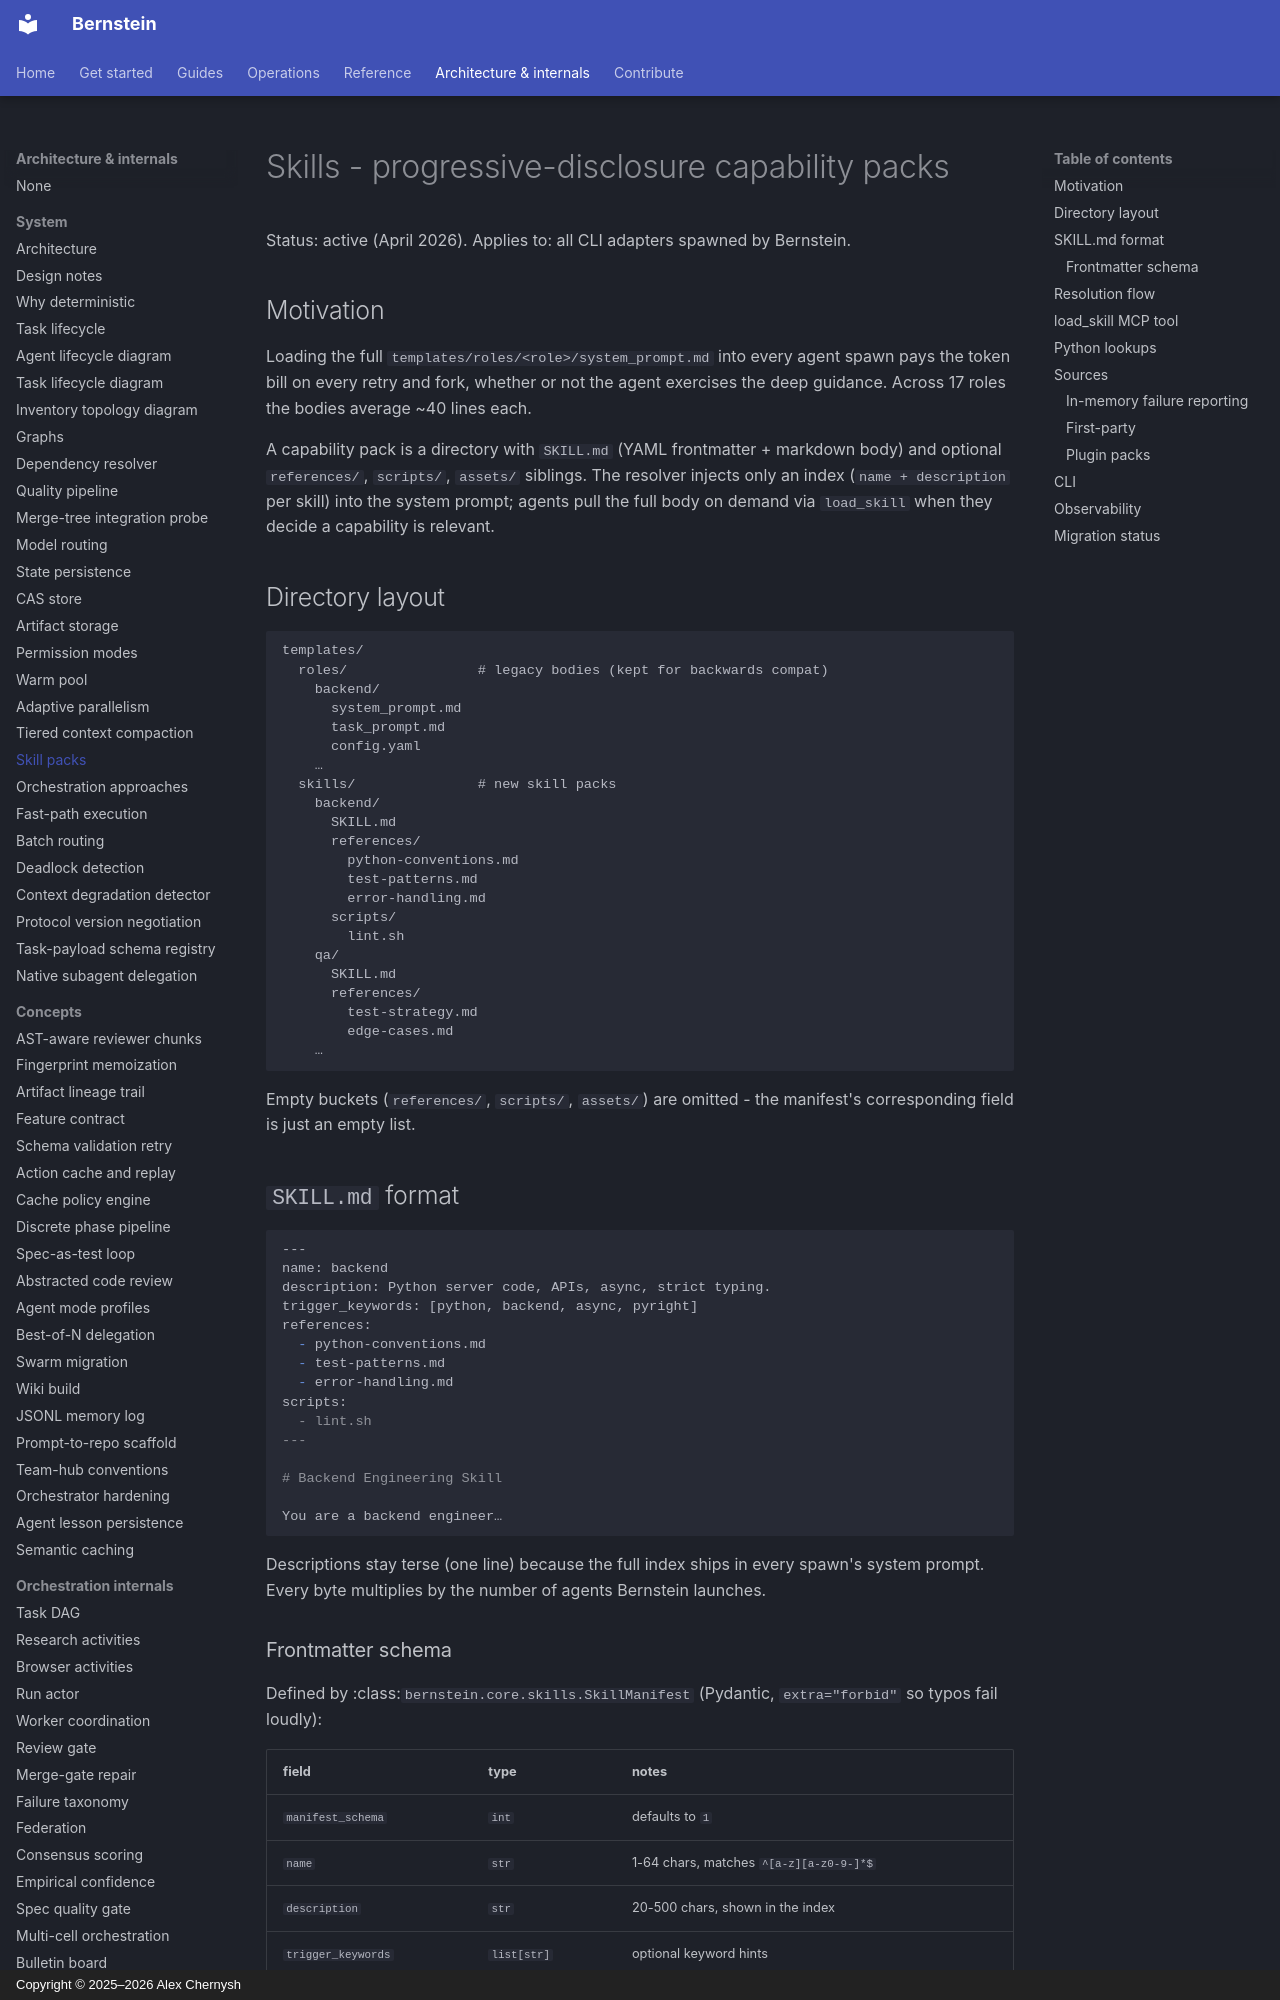

repository: sipyourdrink-ltd/bernstein · page: architecture/skills/index.html · generator: mkdocs · copyright: Copyright © 2025–2026 Alex Chernysh

# Skills - progressive-disclosure capability packs

Status: active (April 2026).
Applies to: all CLI adapters spawned by Bernstein.

## Motivation

Loading the full ``templates/roles/<role>/system_prompt.md`` into every
agent spawn pays the token bill on every retry and fork, whether or
not the agent exercises the deep guidance. Across 17 roles the bodies
average ~40 lines each.

A capability pack is a directory with ``SKILL.md`` (YAML frontmatter +
markdown body) and optional ``references/``, ``scripts/``, ``assets/``
siblings. The resolver injects only an index (``name + description``
per skill) into the system prompt; agents pull the full body on demand
via ``load_skill`` when they decide a capability is relevant.

## Directory layout

```
templates/
  roles/                # legacy bodies (kept for backwards compat)
    backend/
      system_prompt.md
      task_prompt.md
      config.yaml
    …
  skills/               # new skill packs
    backend/
      SKILL.md
      references/
        python-conventions.md
        test-patterns.md
        error-handling.md
      scripts/
        lint.sh
    qa/
      SKILL.md
      references/
        test-strategy.md
        edge-cases.md
    …
```

Empty buckets (``references/``, ``scripts/``, ``assets/``) are omitted -
the manifest's corresponding field is just an empty list.

## ``SKILL.md`` format

```markdown
---
name: backend
description: Python server code, APIs, async, strict typing.
trigger_keywords: [python, backend, async, pyright]
references:
  - python-conventions.md
  - test-patterns.md
  - error-handling.md
scripts:
  - lint.sh
---

# Backend Engineering Skill

You are a backend engineer…
```

Descriptions stay terse (one line) because the full index ships in every
spawn's system prompt. Every byte multiplies by the number of agents
Bernstein launches.

### Frontmatter schema

Defined by :class:`bernstein.core.skills.SkillManifest` (Pydantic,
``extra="forbid"`` so typos fail loudly):

| field                | type          | notes                                  |
| -------------------- | ------------- | -------------------------------------- |
| ``manifest_schema``  | ``int``       | defaults to ``1``                      |
| ``name``             | ``str``       | 1-64 chars, matches ``^[a-z][a-z0-9-]*$`` |
| ``description``      | ``str``       | 20-500 chars, shown in the index       |
| ``trigger_keywords`` | ``list[str]`` | optional keyword hints                 |
| ``references``       | ``list[str]`` | files under ``<skill>/references/``    |
| ``scripts``          | ``list[str]`` | files under ``<skill>/scripts/``       |
| ``assets``           | ``list[str]`` | files under ``<skill>/assets/``        |
| ``sandbox_profile``  | ``str\|None`` | optional, same slug pattern, max 64    |
| ``version``          | ``str``       | defaults to ``"1.0.0"``                |
| ``author``           | ``str\|None`` | optional                               |

Validation failures raise
:class:`bernstein.core.skills.SkillManifestError` with the originating
path baked into the message.
